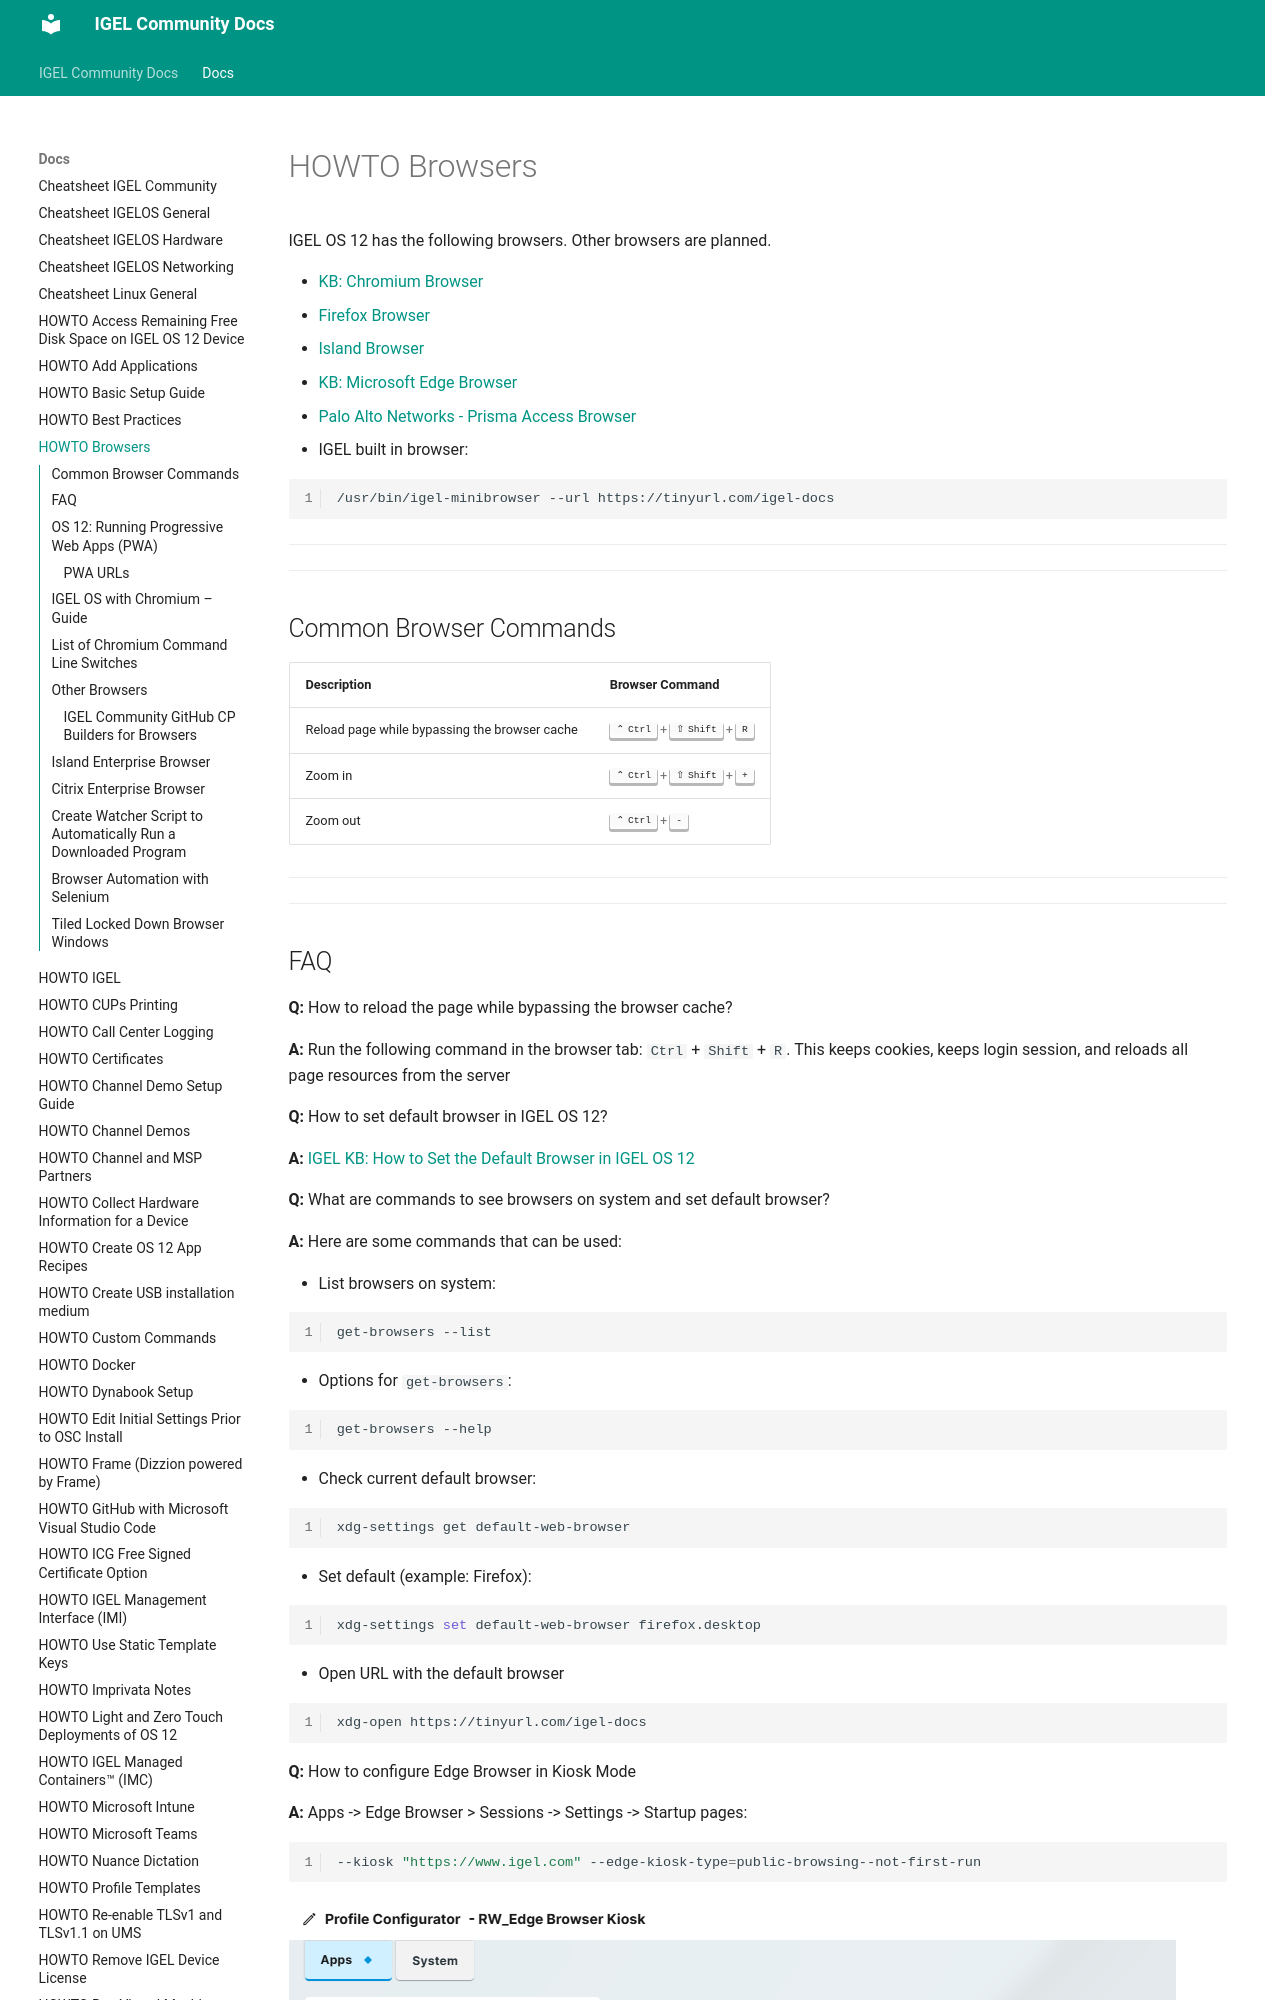

repository: IGEL-Community/IGEL-Docs-v02 · page: Docs/HOWTO-Browsers/index.html · generator: mkdocs

# HOWTO Browsers

IGEL OS 12 has the following browsers. Other browsers are planned.

- [KB: Chromium Browser](https://kb.igel.com/en/igel-apps/current/chromium-browser)
- [Firefox Browser](https://app.igel.com/firefox)
- [Island Browser](https://app.igel.com/island)
- [KB: Microsoft Edge Browser](https://kb.igel.com/en/igel-apps/current/configuration-of-microsoft-edge-on-igel-os)
- [Palo Alto Networks - Prisma Access Browser](https://app.igel.com/prisma_access_browser)
- IGEL built in browser:

```bash linenums="1"
/usr/bin/igel-minibrowser --url https://tinyurl.com/igel-docs
```

-----

-----

## Common Browser Commands

| Description | Browser Command |
|--------|----------|
| Reload page while bypassing the browser cache | ++ctrl+shift+r++ |
| Zoom in | ++ctrl+shift+"+"++ | 
| Zoom out | ++ctrl+"-"++ | 

-----

-----
